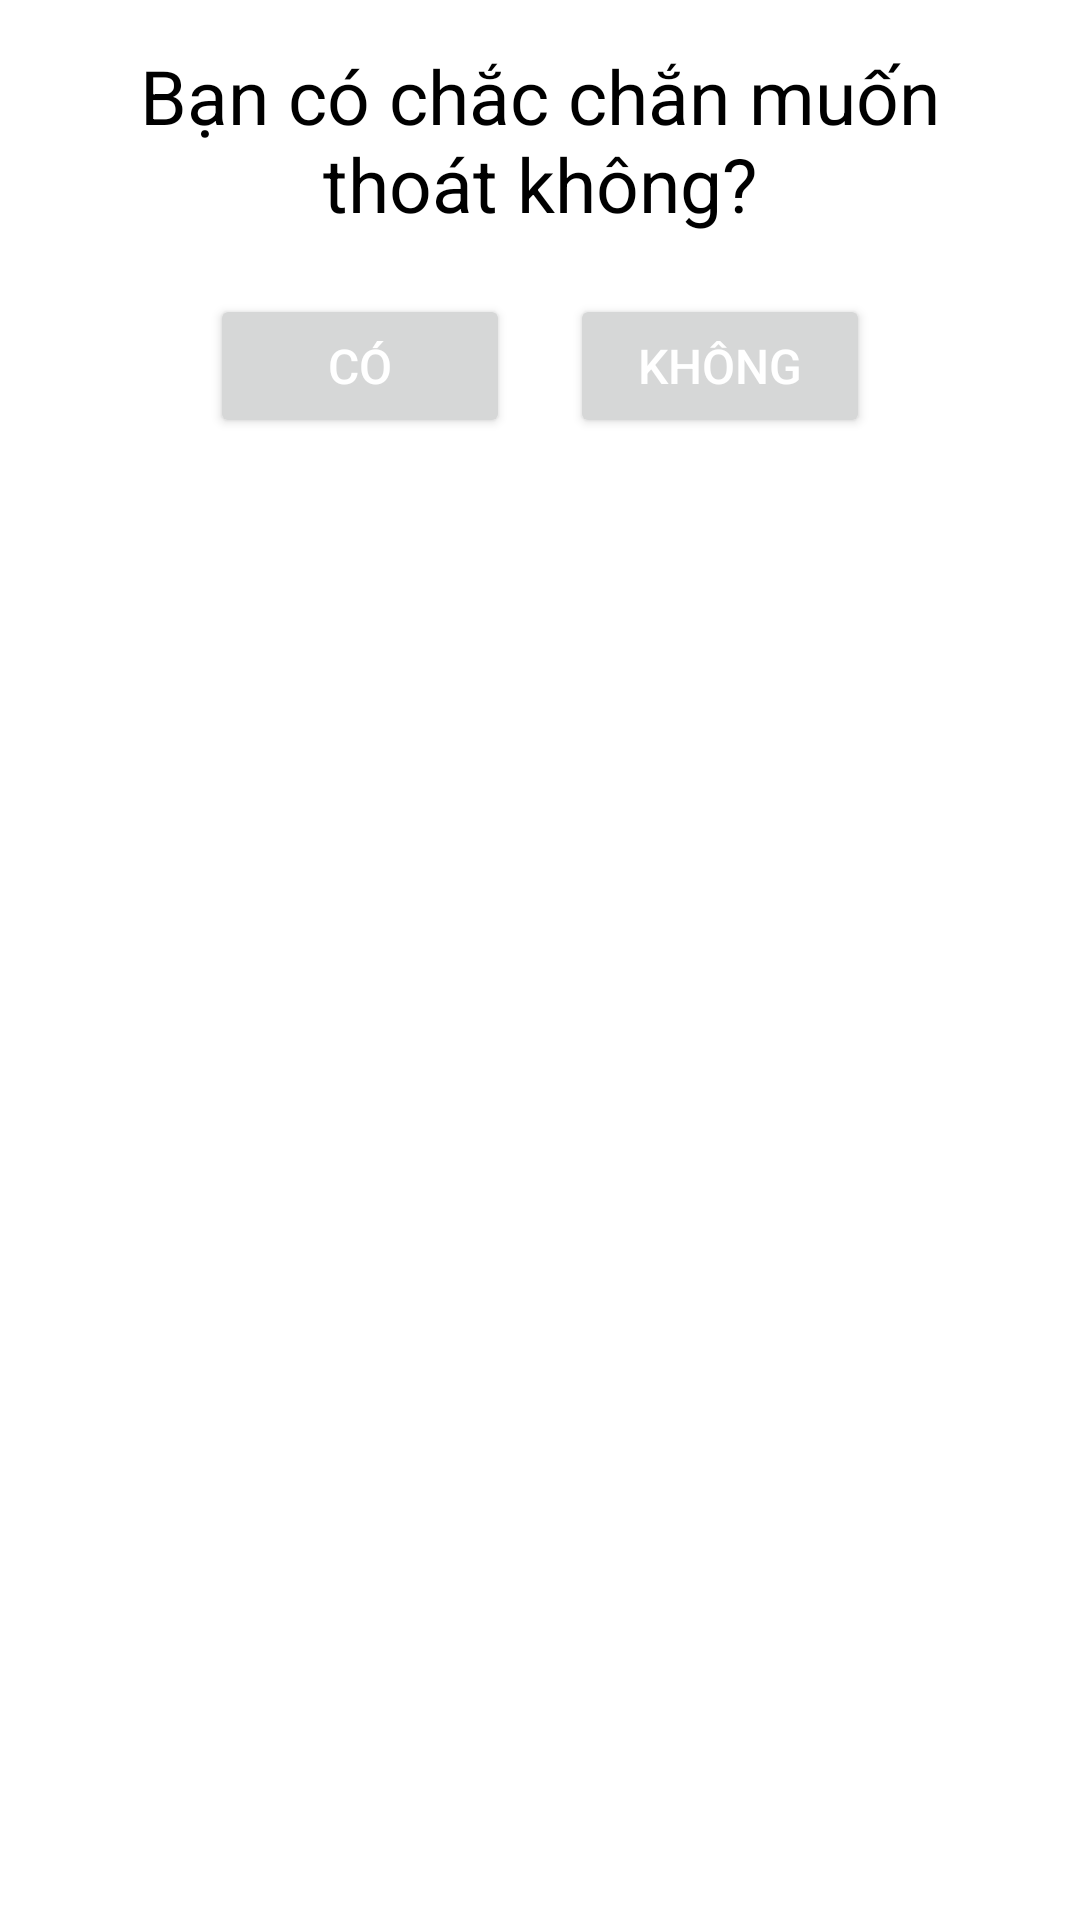

Reconstruct the res/layout file that produces this screen, plus the resources it refers to.
<!-- AndroidManifest.xml: application theme Theme.QuanLyVanChuyen -->
<!-- res/layout/thoat_dialog.xml -->
<?xml version="1.0" encoding="utf-8"?>
<LinearLayout
    xmlns:android="http://schemas.android.com/apk/res/android"
    android:layout_width="wrap_content"
    android:layout_height="wrap_content"
    android:layout_gravity="center"
    android:orientation="vertical"
    android:padding="15dp">
    <TextView
        android:layout_width="match_parent"
        android:layout_height="wrap_content"
        android:gravity="center"
        android:text="Bạn có chắc chắn muốn thoát không?"
        android:textSize="25dp"
        android:textColor="@color/black"
        />
    <LinearLayout
        android:layout_width="match_parent"
        android:layout_height="wrap_content"
        android:orientation="horizontal"
        android:layout_marginTop="20dp"
        android:gravity="center"
        >
        <Button
            android:id="@+id/thoatBtn_yes"
            android:layout_width="100dp"
            android:layout_height="wrap_content"
            android:text="Có"
            android:gravity="center"
            android:textColor="@color/white"
            android:layout_marginRight="20dp"
            android:textSize="16dp"/>
        <Button
            android:id="@+id/thoatBtn_no"
            android:layout_width="100dp"
            android:layout_height="wrap_content"
            android:gravity="center"
            android:text="Không"
            android:textColor="@color/white"
            android:textSize="16dp"/>

    </LinearLayout>

</LinearLayout>
<!-- resources referenced by this layout -->
<resources>
  <color name="black">#FF000000</color>
  <color name="white">#FFFFFFFF</color>
  <style name="Theme.QuanLyVanChuyen" parent="Theme.MaterialComponents.DayNight.DarkActionBar">
          
          <item name="colorPrimary">@color/custom_action_bar_color</item>
          <item name="colorPrimaryVariant">@color/purple_700</item>
          <item name="colorOnPrimary">@color/white</item>
          
          <item name="colorSecondary">@color/teal_200</item>
          <item name="colorSecondaryVariant">@color/teal_700</item>
          <item name="colorOnSecondary">@color/black</item>
          
          <item name="android:statusBarColor" tools:targetApi="l">?attr/colorPrimaryVariant</item>
          
      </style>
  <color name="custom_action_bar_color">#F3B63D</color>
  <color name="purple_700">#FF3700B3</color>
  <color name="teal_200">#FF03DAC5</color>
  <color name="teal_700">#FF018786</color>
</resources>
